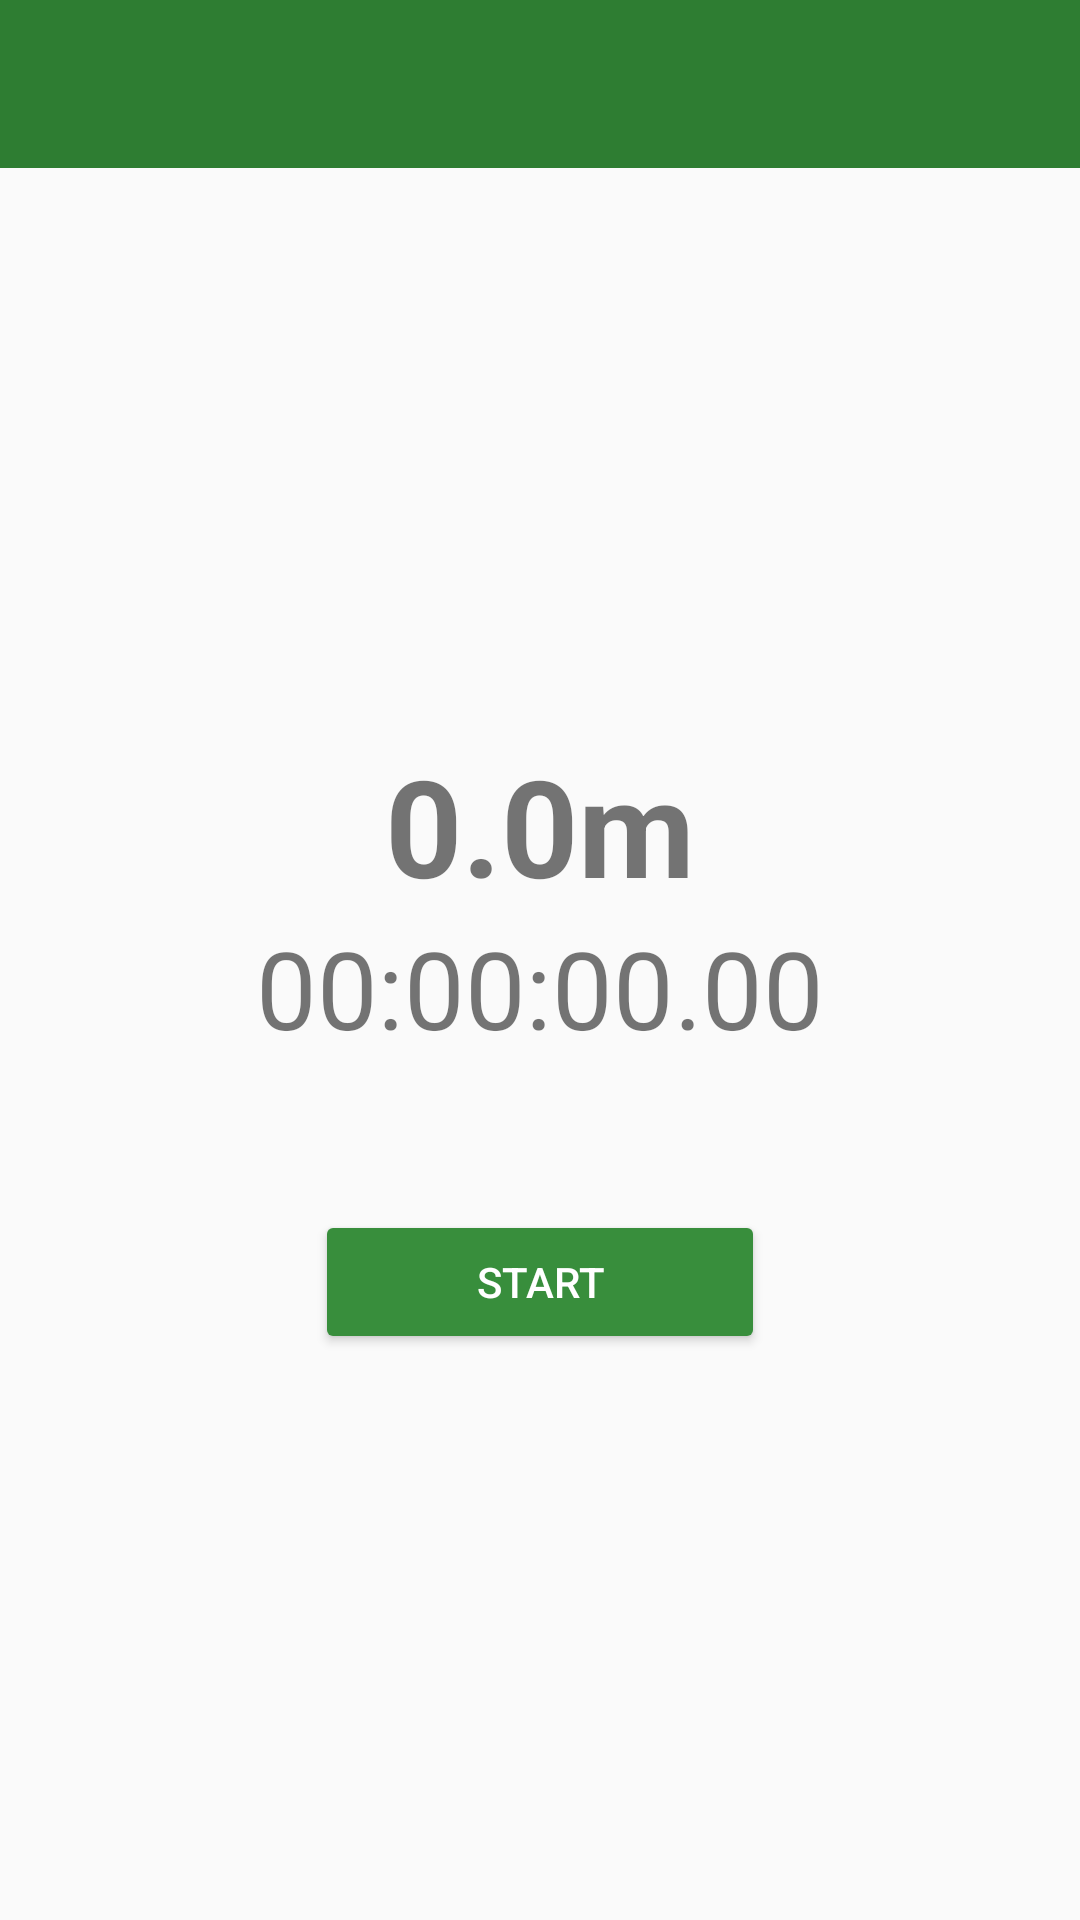

Reconstruct the res/layout file that produces this screen, plus the resources it refers to.
<!-- AndroidManifest.xml: activity theme AppTheme.NoActionBar -->
<!-- res/layout/activity_stop_watch.xml -->
<?xml version="1.0" encoding="utf-8"?>
<androidx.constraintlayout.widget.ConstraintLayout xmlns:android="http://schemas.android.com/apk/res/android"
    xmlns:app="http://schemas.android.com/apk/res-auto"
    xmlns:tools="http://schemas.android.com/tools"
    android:layout_width="match_parent"
    android:layout_height="match_parent"
    tools:context=".ui.activity.StopWatchActivity">

    <include
        android:id="@+id/v_toolbar"
        layout="@layout/view_toolbar" />

    <LinearLayout
        android:layout_width="match_parent"
        android:layout_height="wrap_content"
        android:orientation="vertical"
        app:layout_constraintBottom_toBottomOf="parent"
        app:layout_constraintTop_toBottomOf="@id/v_toolbar">

        <TextView
            android:id="@+id/tv_distance_stop_watch"
            android:layout_width="match_parent"
            android:layout_height="wrap_content"
            android:gravity="center"
            android:text="0.0m"
            android:textSize="45sp"
            android:textStyle="bold" />

        <TextView
            android:id="@+id/tv_timer_stop_watch"
            android:layout_width="match_parent"
            android:layout_height="wrap_content"
            android:gravity="center"
            android:textSize="36sp"
            android:text="00:00:00.00" />

        <Button
            android:id="@+id/btnProses"
            style="@style/LayoutButton"
            android:layout_width="150dp"
            android:layout_gravity="center"
            android:layout_marginTop="50dp"
            android:layout_height="wrap_content"
            android:text="@string/start"
            android:textAllCaps="true" />
    </LinearLayout>
</androidx.constraintlayout.widget.ConstraintLayout>
<!-- res/layout/view_toolbar.xml (included above) -->
<com.google.android.material.appbar.AppBarLayout
    xmlns:app="http://schemas.android.com/apk/res-auto"
    xmlns:android="http://schemas.android.com/apk/res/android"
    android:layout_width="match_parent"
    android:layout_height="wrap_content"
    android:theme="@style/AppTheme.AppBarOverlay"
    >

    <androidx.appcompat.widget.Toolbar
        android:id="@+id/toolbar"
        android:layout_width="match_parent"
        android:layout_height="?attr/actionBarSize"
        android:background="?attr/colorPrimary"
        app:popupTheme="@style/AppTheme.PopupOverlay" />

</com.google.android.material.appbar.AppBarLayout>
<!-- resources referenced by this layout -->
<resources>
  <string name="start">Start</string>
  <style name="AppTheme.AppBarOverlay" parent="ThemeOverlay.AppCompat.Dark.ActionBar" />
  <style name="AppTheme.PopupOverlay" parent="ThemeOverlay.AppCompat.Light" />
  <style name="LayoutButton">
          <item name="android:layout_marginLeft">16dp</item>
          <item name="android:layout_marginRight">16dp</item>
          <item name="android:padding">10dp</item>
          <item name="android:backgroundTint" tools:targetApi="lollipop">@color/md_green_700</item>
          <item name="android:textAllCaps">false</item>
          <item name="android:textColor">@color/md_white_1000</item>
          <item name="android:textSize">14sp</item>
      </style>
  <style name="AppTheme.NoActionBar">
          <item name="windowActionBar">false</item>
          <item name="windowNoTitle">true</item>
      </style>
  <color name="md_green_700">#388E3C</color>
  <color name="md_white_1000">#ffffff</color>
</resources>
